Run: headless pygame with SDL's dummy video driver; simulated clock (each Clock.tick advances the game by its frame time, no real sleeping); random seed 0; keys injected as events and as key.get_pressed() state; no mouse input.
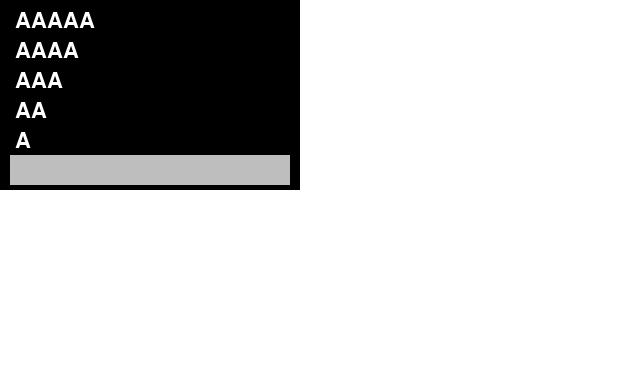
Frame 1 of 4 · flips 1–60 · no input
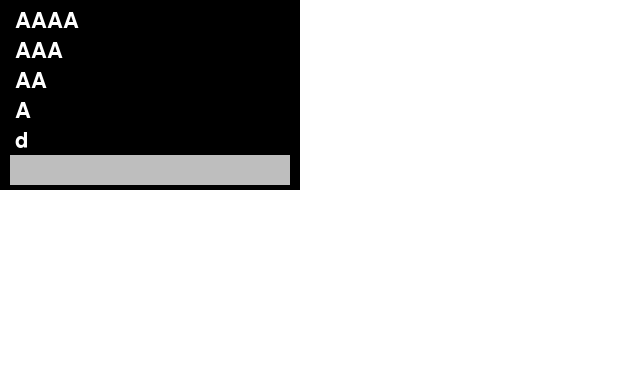
Frame 2 of 4 · flips 61–180 · tapped SPACE, RETURN · held RIGHT (→), D
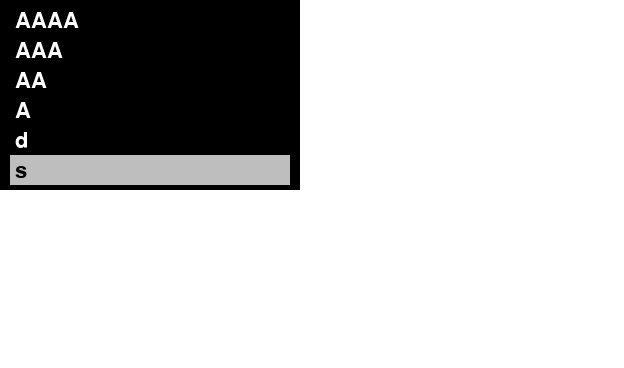
Frame 3 of 4 · flips 181–300 · held DOWN (↓), S
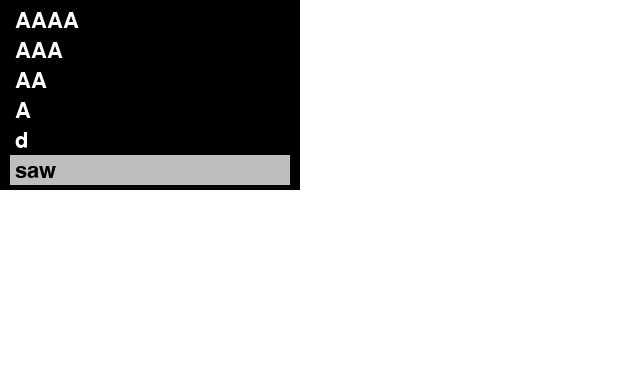
Frame 4 of 4 · flips 301–420 · held LEFT (←), A, UP (↑), W

The pygame program that drew these frames:

import pygame as pg
import math
pg.init()

W = pg.display.Info().current_w - 400
H = pg.display.Info().current_h - 400
screen = pg.display.set_mode((W, H))
clock = pg.time.Clock()
running = True

font = pg.font.Font(None, 32)
user_text = ''
user_text1 = 'A'
user_text2 = 'AA'
user_text3 = 'AAA'
user_text4 = 'AAAA'
user_text5 = 'AAAAA'
L = [user_text1, user_text2, user_text3, user_text4, user_text5]
w = 280

while running:
    for event in pg.event.get():
        if event.type == pg.QUIT:
            running = False
        if event.type == pg.KEYDOWN:
            if event.key == pg.K_BACKSPACE:
                user_text = user_text[:-1]
            elif event.key == pg.K_RETURN:
                user_text5 = user_text4
                user_text4 = user_text3
                user_text3 = user_text2
                user_text2 = user_text1
                user_text1 = user_text
                user_text = ''
            else:
                user_text += event.unicode
    screen.fill("White")
    pg.draw.rect(screen, "Black", (0, 0, 300, 190))
    pg.draw.rect(screen, "Gray", (10, 155, w, 30))
    text_surface = font.render(user_text, True, (0, 0, 0))
    text_surface1 = font.render(user_text1, True, (255, 255, 255))
    text_surface2 = font.render(user_text2, True, (255, 255, 255))
    text_surface3 = font.render(user_text3, True, (255, 255, 255))
    text_surface4 = font.render(user_text4, True, (255, 255, 255))
    text_surface5 = font.render(user_text5, True, (255, 255, 255))
    screen.blit(text_surface, (15, 160))
    screen.blit(text_surface1, (15, 130))
    screen.blit(text_surface2, (15, 100))
    screen.blit(text_surface3, (15, 70))
    screen.blit(text_surface4, (15, 40))
    screen.blit(text_surface5, (15, 10))
    w = max(280, text_surface.get_width() + 10)
    pg.display.flip()
    clock.tick(60)

pg.quit()
